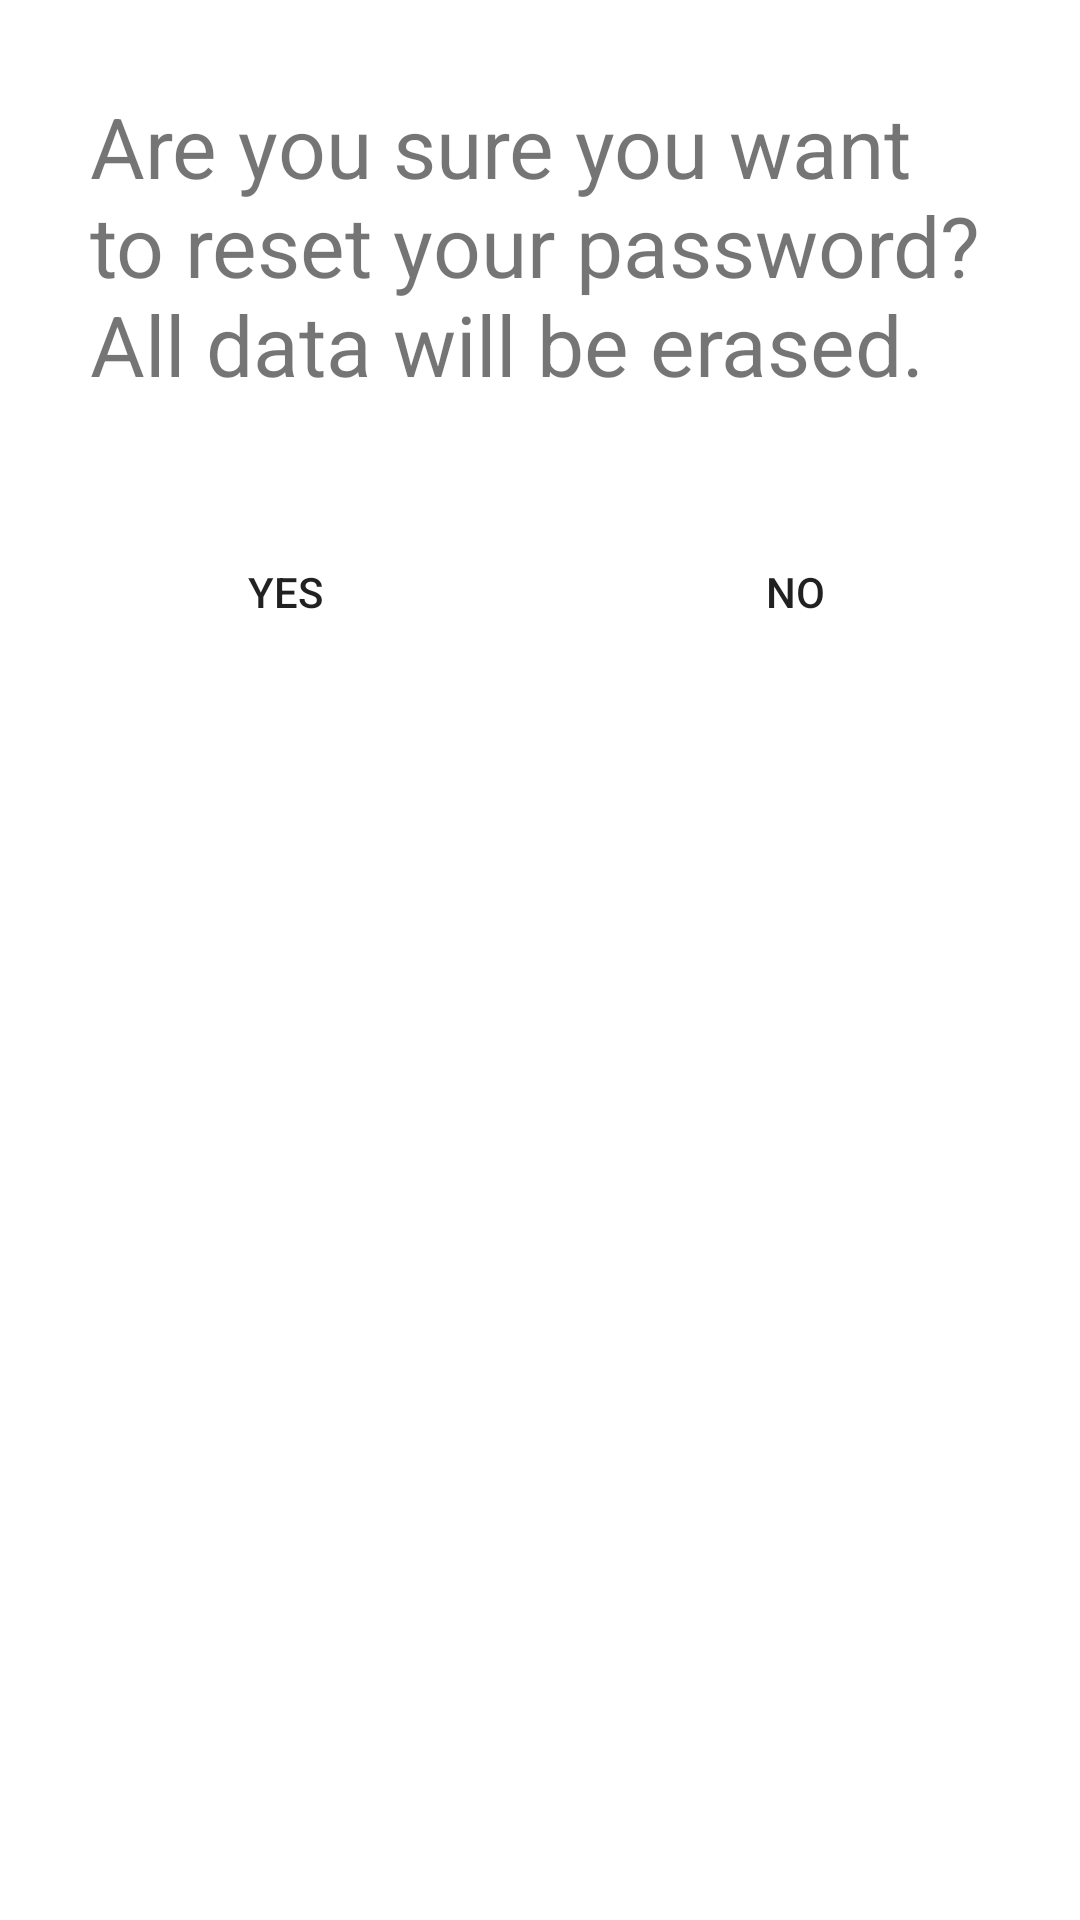

This screen was rendered from an Android layout file. Write that file and the resources it references.
<!-- AndroidManifest.xml: application theme Theme.Record_Receipts -->
<!-- res/layout/custom_dialog.xml -->
<?xml version="1.0" encoding="utf-8"?>
<LinearLayout xmlns:android="http://schemas.android.com/apk/res/android"
    android:layout_width="match_parent"
    android:layout_height="wrap_content"
    android:orientation="vertical"
    android:gravity="center">

    <TextView
        android:layout_width="wrap_content"
        android:layout_height="wrap_content"
        android:textSize="28dp"
        android:layout_margin="30dp"
        android:text="@string/dialog_text" />
    <LinearLayout
        android:layout_width="match_parent"
        android:layout_height="match_parent"
        android:layout_margin="10dp">
    <androidx.appcompat.widget.AppCompatButton
        android:layout_width="match_parent"
        android:layout_height="wrap_content"
        android:id="@+id/yes"
        android:text="@string/reset"
        android:background="@drawable/button_background"
        android:layout_marginHorizontal="10dp"
        android:layout_weight="1"
        ></androidx.appcompat.widget.AppCompatButton>
    <androidx.appcompat.widget.AppCompatButton
        android:layout_width="match_parent"
        android:layout_height="wrap_content"
        android:id="@+id/no"
        android:text="@string/go_back"
        android:background="@drawable/button_background"
        android:layout_marginHorizontal="10dp"
        android:layout_weight="1"
        ></androidx.appcompat.widget.AppCompatButton>
    </LinearLayout>
</LinearLayout>
<!-- resources referenced by this layout -->
<resources>
  <string name="dialog_text">Are you sure you want to reset your password? All data will be erased.</string>
  <string name="go_back">No</string>
  <string name="reset">Yes</string>
  <style name="Theme.Record_Receipts" parent="Theme.MaterialComponents.DayNight.DarkActionBar">
          
          <item name="colorPrimary">@color/purple_500</item>
          <item name="colorPrimaryVariant">@color/purple_700</item>
          <item name="colorOnPrimary">@color/white</item>
          
          <item name="colorSecondary">@color/teal_200</item>
          <item name="colorSecondaryVariant">@color/teal_700</item>
          <item name="colorOnSecondary">@color/black</item>
          
          <item name="android:statusBarColor" tools:targetApi="l">?attr/colorPrimaryVariant</item>
          
      </style>
  <color name="purple_500">#FF6200EE</color>
  <color name="purple_700">#FF3700B3</color>
  <color name="white">#FFFFFFFF</color>
  <color name="teal_200">#FF03DAC5</color>
  <color name="teal_700">#FF018786</color>
  <color name="black">#FF000000</color>
</resources>
